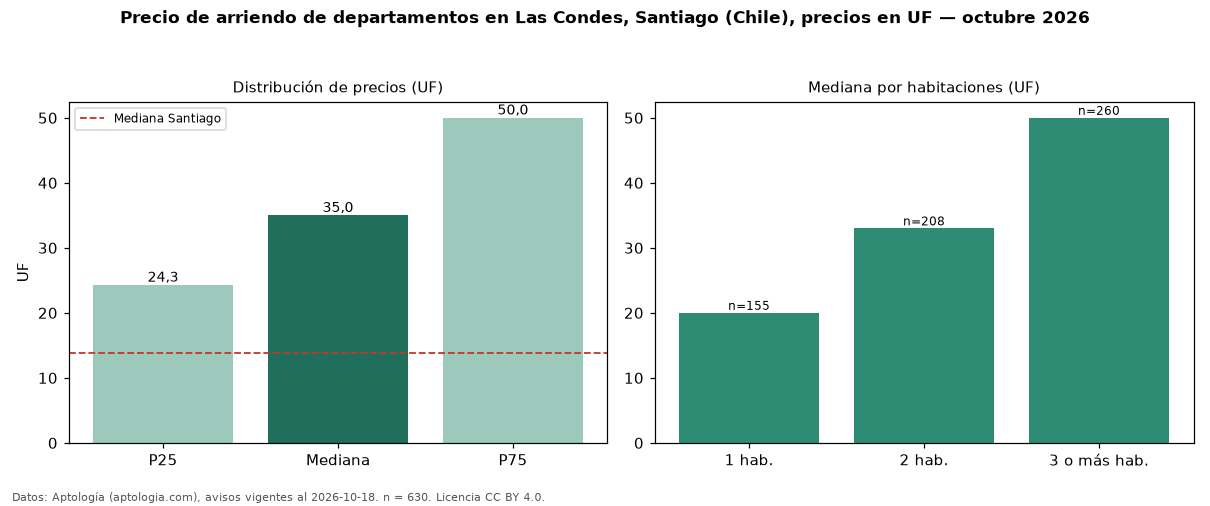

The data file committed next to this chart (first rows):
seccion, metrica, valor, moneda, n
precio, p25, 24.29, UF, 630
precio, mediana, 35.0, UF, 630
precio, p75, 50.0, UF, 630
precio, minimo, 7.04, UF, 630
precio, maximo, 130.0, UF, 630
m2, mediana_precio_m2, 0.41, UF, 478
m2, area_mediana_m2, 84.0, m2, 478
banos, mediana_banos, 2.0, , 
parqueadero, pct_con_parqueadero, 100.0, %, 78
habitaciones, 1, 20.0, UF, 155
habitaciones, 2, 33.0, UF, 208
habitaciones, 3+, 50.0, UF, 260
ciudad, mediana_ciudad_referencia, 13.85, UF, 
ciudad, mediana_m2_ciudad, 0.28, UF, 
fuente, fecha_datos, 2026-10-18, , 
fuente, atribucion, https://www.aptologia.com/cl/arriendo/sa…, , 
fuente, licencia, CC BY 4.0, , 
